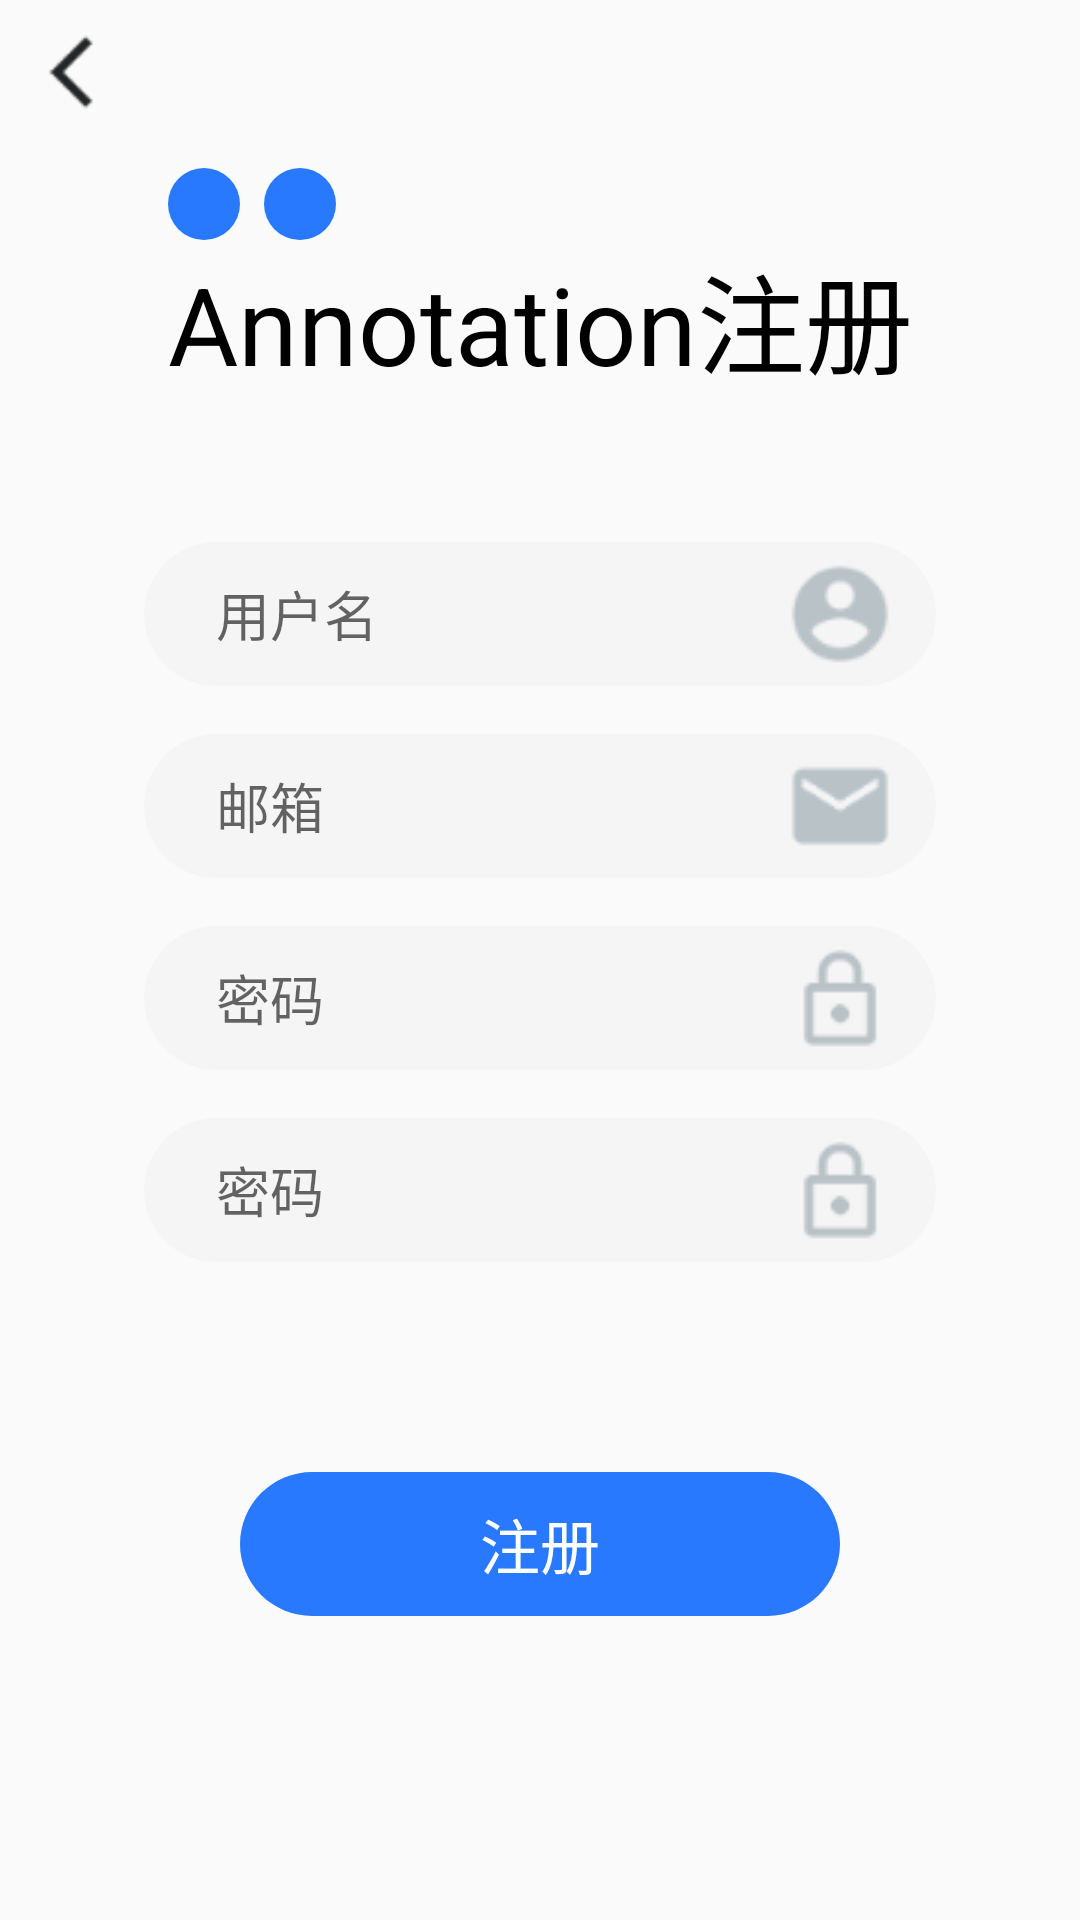

This screen was rendered from an Android layout file. Write that file and the resources it references.
<!-- AndroidManifest.xml: application theme AppTheme.NoActionBar -->
<!-- res/layout/activity_sign_up.xml -->
<?xml version="1.0" encoding="utf-8"?>
<android.support.constraint.ConstraintLayout
    xmlns:android="http://schemas.android.com/apk/res/android"
    xmlns:app="http://schemas.android.com/apk/res-auto"
    android:layout_width="match_parent"
    android:layout_height="match_parent">

    <ScrollView
        android:layout_width="match_parent"
        android:layout_height="match_parent"
        app:layout_constraintBottom_toBottomOf="parent"
        app:layout_constraintTop_toTopOf="parent">

        <android.support.constraint.ConstraintLayout
            android:layout_width="match_parent"
            android:layout_height="wrap_content">

            <ImageView
                android:id="@+id/back"
                android:layout_width="@dimen/double_large"
                android:layout_height="@dimen/double_large"
                android:contentDescription="@string/image_description"
                android:src="@drawable/ic_back" />

            <ImageView
                android:id="@+id/oral1"
                android:layout_width="@dimen/large"
                android:layout_height="@dimen/large"
                android:layout_marginTop="56dp"
                android:background="@drawable/oral"
                android:contentDescription="@string/image_description"
                app:layout_constraintStart_toStartOf="@id/app_name"
                app:layout_constraintTop_toTopOf="parent" />

            <ImageView
                android:id="@+id/oral2"
                android:layout_width="@dimen/large"
                android:layout_height="@dimen/large"
                android:layout_marginStart="@dimen/small"
                android:background="@drawable/oral"
                android:contentDescription="@string/image_description"
                app:layout_constraintStart_toEndOf="@id/oral1"
                app:layout_constraintTop_toTopOf="@id/oral1" />

            <TextView
                android:id="@+id/app_name"
                android:layout_width="wrap_content"
                android:layout_height="wrap_content"
                android:text="Annotation注册"
                android:textColor="@android:color/black"
                android:textSize="36sp"
                app:layout_constraintEnd_toEndOf="parent"
                app:layout_constraintStart_toStartOf="parent"
                app:layout_constraintTop_toBottomOf="@id/oral1" />

            <EditText
                android:id="@+id/sign_up_username"
                android:layout_width="match_parent"
                android:layout_height="48dp"
                android:layout_marginEnd="@dimen/double_large"
                android:layout_marginStart="@dimen/double_large"
                android:layout_marginTop="@dimen/double_large"
                android:background="@drawable/et_round_shape"
                android:drawableEnd="@drawable/ic_signin_username"
                android:hint="用户名"
                android:paddingEnd="0dp"
                android:paddingStart="@dimen/large"
                app:layout_constraintEnd_toEndOf="parent"
                app:layout_constraintHorizontal_bias="0.0"
                app:layout_constraintStart_toStartOf="parent"
                app:layout_constraintTop_toBottomOf="@id/app_name" />

            <EditText
                android:id="@+id/sign_up_email"
                android:layout_width="match_parent"
                android:layout_height="48dp"
                android:layout_marginEnd="@dimen/double_large"
                android:layout_marginStart="@dimen/double_large"
                android:layout_marginTop="@dimen/normal"
                android:background="@drawable/et_round_shape"
                android:drawableEnd="@drawable/ic_sign_up_email"
                android:hint="邮箱"
                android:paddingEnd="0dp"
                android:paddingStart="@dimen/large"
                app:layout_constraintEnd_toEndOf="parent"
                app:layout_constraintHorizontal_bias="0.0"
                app:layout_constraintStart_toStartOf="parent"
                app:layout_constraintTop_toBottomOf="@id/sign_up_username" />

            <EditText
                android:id="@+id/sign_up_password"
                android:layout_width="match_parent"
                android:layout_height="48dp"
                android:layout_marginEnd="@dimen/double_large"
                android:layout_marginStart="@dimen/double_large"
                android:layout_marginTop="@dimen/normal"
                android:background="@drawable/et_round_shape"
                android:drawableEnd="@drawable/ic_signin_password"
                android:hint="密码"
                android:inputType="textPassword"
                android:paddingEnd="0dp"
                android:paddingStart="@dimen/large"
                app:layout_constraintEnd_toEndOf="parent"
                app:layout_constraintHorizontal_bias="0.0"
                app:layout_constraintStart_toStartOf="parent"
                app:layout_constraintTop_toBottomOf="@id/sign_up_email" />

            <EditText
                android:id="@+id/sign_up_password2"
                android:layout_width="match_parent"
                android:layout_height="48dp"
                android:layout_marginEnd="@dimen/double_large"
                android:layout_marginStart="@dimen/double_large"
                android:layout_marginTop="@dimen/normal"
                android:background="@drawable/et_round_shape"
                android:drawableEnd="@drawable/ic_signin_password"
                android:hint="密码"
                android:inputType="textPassword"
                android:paddingEnd="0dp"
                android:paddingStart="@dimen/large"
                app:layout_constraintEnd_toEndOf="parent"
                app:layout_constraintHorizontal_bias="0.0"
                app:layout_constraintStart_toStartOf="parent"
                app:layout_constraintTop_toBottomOf="@id/sign_up_password" />

            <TextView
                android:id="@+id/error_text"
                android:layout_width="wrap_content"
                android:layout_height="wrap_content"
                android:layout_marginTop="@dimen/large"
                android:text="这里显示错误信息"
                android:textColor="@android:color/holo_red_light"
                android:textSize="16sp"
                android:visibility="gone"
                app:layout_constraintEnd_toEndOf="parent"
                app:layout_constraintStart_toStartOf="parent"
                app:layout_constraintTop_toBottomOf="@id/sign_up_password2" />

            <Button
                android:id="@+id/btn_sign_up"
                style="@style/Base.Widget.AppCompat.Button.Borderless"
                android:layout_width="0dp"
                android:layout_height="48dp"
                android:layout_marginBottom="10dp"
                android:layout_marginEnd="@dimen/huge"
                android:layout_marginStart="@dimen/huge"
                android:layout_marginTop="70dp"
                android:background="@drawable/btn_sign_in"
                android:text="注册"
                android:textColor="@android:color/white"
                android:textSize="20sp"
                app:layout_constraintBottom_toBottomOf="parent"
                app:layout_constraintEnd_toEndOf="@id/sign_up_password"
                app:layout_constraintHorizontal_bias="0.0"
                app:layout_constraintStart_toStartOf="@id/sign_up_password"
                app:layout_constraintTop_toBottomOf="@id/error_text"
                app:layout_constraintVertical_bias="0.0" />

        </android.support.constraint.ConstraintLayout>
    </ScrollView>

</android.support.constraint.ConstraintLayout>
<!-- resources referenced by this layout -->
<resources>
  <dimen name="double_large">48dp</dimen>
  <dimen name="huge">32dp</dimen>
  <dimen name="large">24dp</dimen>
  <dimen name="normal">16dp</dimen>
  <dimen name="small">8dp</dimen>
  <!-- drawable btn_sign_in (drawable) -->
  <?xml version="1.0" encoding="UTF-8"?>
  <selector xmlns:android="http://schemas.android.com/apk/res/android">
      <item android:state_pressed="true">
          <shape>
              <solid android:color="@color/colorPrimaryDark"/>
              <corners android:radius="24dp"/>
          </shape>
      </item>
      <item android:state_enabled="true">
          <shape>
              <solid android:color="@color/colorPrimary"/>
              <corners android:radius="24dp"/>
          </shape>
      </item>
  </selector>
  <!-- drawable et_round_shape (drawable) -->
  <?xml version="1.0" encoding="UTF-8"?>
  <selector xmlns:android="http://schemas.android.com/apk/res/android">
      <item android:state_pressed="true">
          <shape>
              <solid android:color="@color/colorPrimary"/>
              <corners android:radius="24dp"/>
          </shape>
      </item>
      <item android:state_enabled="true">
          <shape>
              <solid android:color="#F5F5F5"/>
              <corners android:radius="24dp"/>
          </shape>
      </item>
  </selector>
  <!-- drawable ic_back: png bitmap (drawable, 1032 bytes) -->
  <!-- drawable ic_sign_up_email: png bitmap (drawable, 1054 bytes) -->
  <!-- drawable ic_signin_password: png bitmap (drawable, 1056 bytes) -->
  <!-- drawable ic_signin_username: png bitmap (drawable, 1657 bytes) -->
  <!-- drawable oral (drawable) -->
  <?xml version="1.0" encoding="utf-8"?>
  <shape xmlns:android="http://schemas.android.com/apk/res/android">
  
      <solid android:color="@color/colorPrimary" />
      <corners android:radius="@dimen/large"/>
  
  </shape>
  <string name="image_description">An image</string>
  <style name="AppTheme.NoActionBar">
          <item name="windowActionBar">false</item>
          <item name="windowNoTitle">true</item>
      </style>
  <color name="colorPrimaryDark">#1565c0</color>
  <color name="colorPrimary">#2979ff</color>
</resources>
